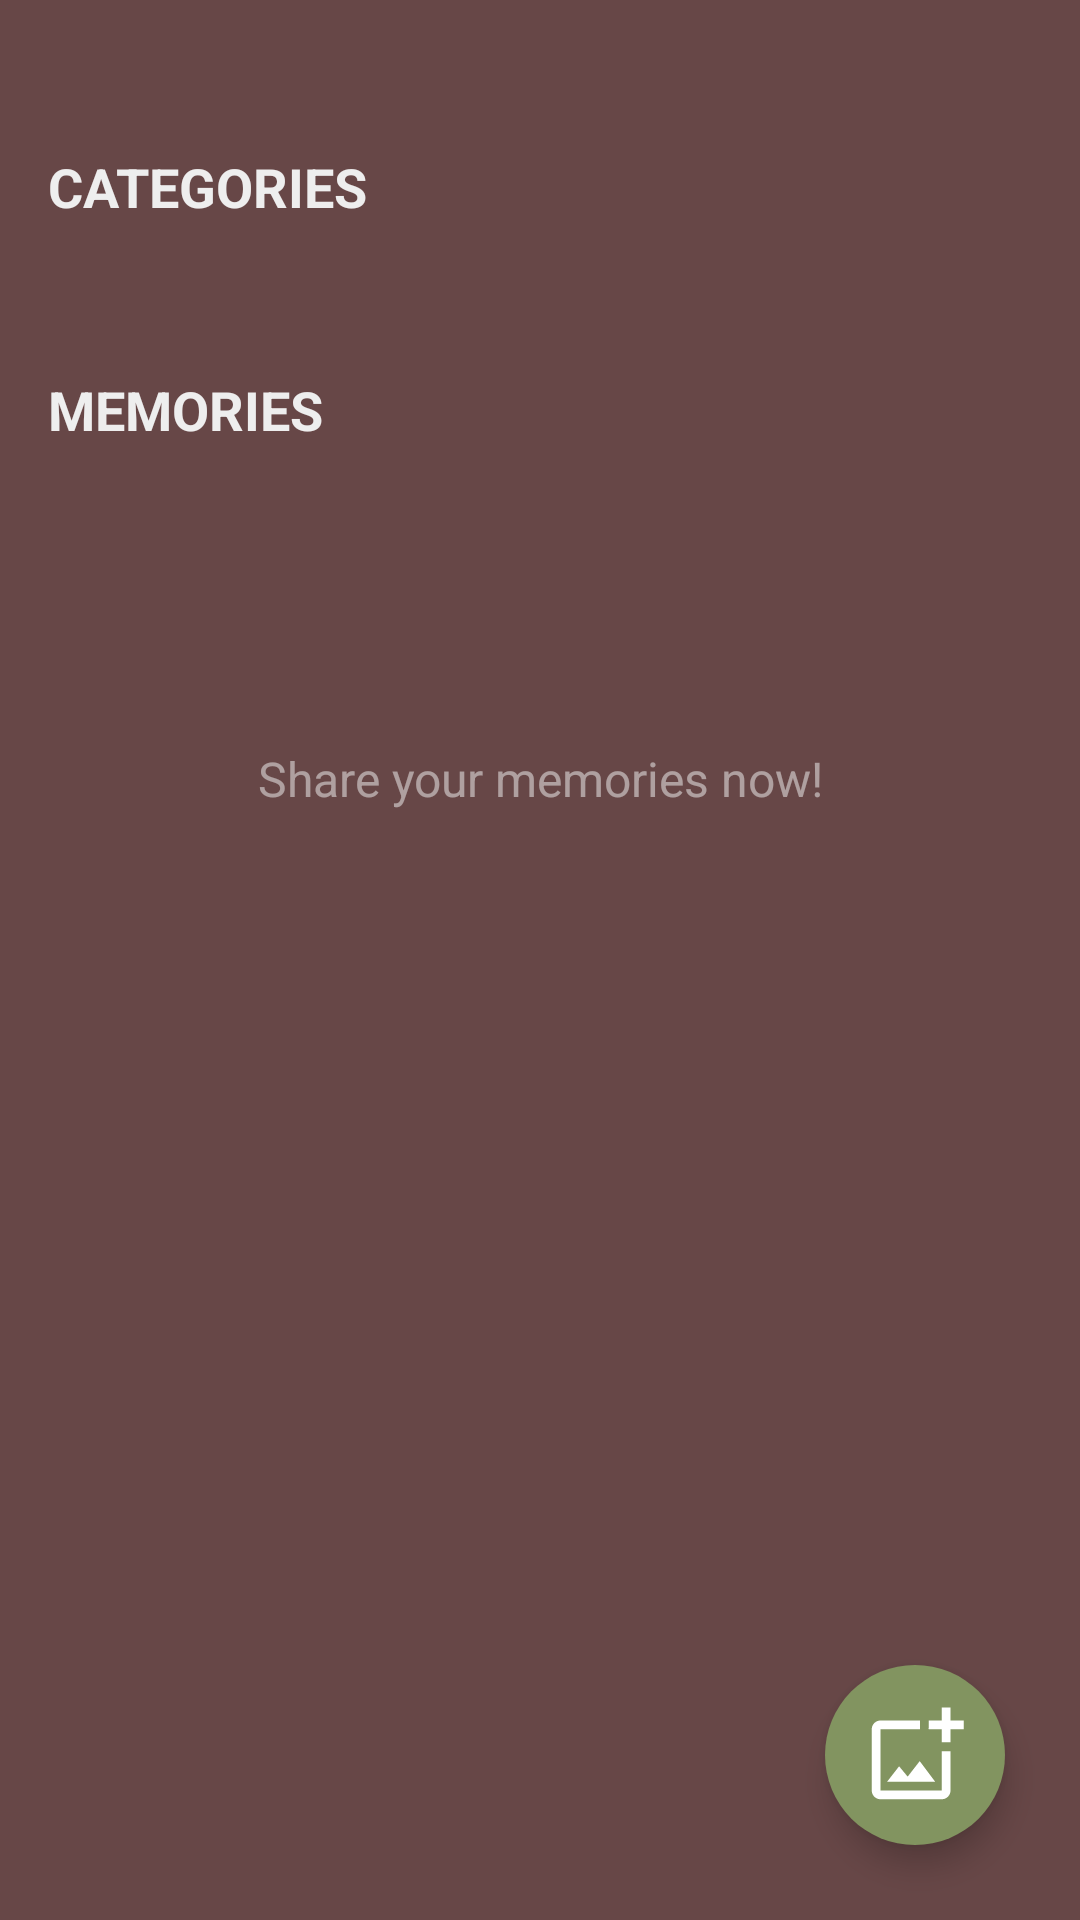

The Android layout XML behind this screen, and the referenced resources:
<!-- AndroidManifest.xml: application theme Theme.CircleLink -->
<!-- res/layout/activity_memory_album.xml -->
<FrameLayout xmlns:android="http://schemas.android.com/apk/res/android"
    android:layout_width="match_parent"
    android:layout_height="match_parent">

    
    <androidx.core.widget.NestedScrollView
        android:layout_width="match_parent"
        android:layout_height="match_parent"
        android:orientation="vertical"
        android:background="@color/brown"
        android:paddingStart="16dp"
        android:paddingEnd="16dp"
        android:paddingTop="50dp">

        <LinearLayout
            android:layout_width="match_parent"
            android:layout_height="wrap_content"
            android:orientation="vertical">

            <TextView
                android:id="@+id/categoriesLabel"
                android:layout_width="wrap_content"
                android:layout_height="wrap_content"
                android:text="CATEGORIES"
                android:textSize="18sp"
                android:textStyle="bold"
                android:textColor="@color/light_gray" />

            <androidx.recyclerview.widget.RecyclerView
                android:id="@+id/categoriesRecyclerView"
                android:layout_width="match_parent"
                android:layout_height="wrap_content"
                android:orientation="horizontal"
                android:layout_marginTop="10dp"
                android:scrollbars="horizontal" />

            <LinearLayout
                android:layout_width="match_parent"
                android:layout_height="wrap_content"
                android:orientation="horizontal"
                android:gravity="top"
                android:layout_marginTop="40dp">

                <TextView
                    android:id="@+id/photosLabel"
                    android:layout_width="wrap_content"
                    android:layout_height="wrap_content"
                    android:gravity="center_vertical"
                    android:text="MEMORIES"
                    android:textSize="18sp"
                    android:textStyle="bold"
                    android:textColor="@color/light_gray" />
            </LinearLayout>

            <TextView
                android:id="@+id/noMemoriesTV"
                android:layout_width="match_parent"
                android:layout_height="match_parent"
                android:layout_marginTop="100dp"
                android:textColor="#88EEEEEE"
                android:textSize="16sp"
                android:gravity="center"
                android:text="Share your memories now!" />

            <androidx.recyclerview.widget.RecyclerView
                android:id="@+id/photosRecyclerView"
                android:layout_marginTop="10dp"
                android:layout_width="match_parent"
                android:layout_height="wrap_content"
                android:scrollbars="vertical"
                android:visibility="gone"/>
        </LinearLayout>

    </androidx.core.widget.NestedScrollView>

    
    <ImageButton
        android:id="@+id/pickButton"
        android:layout_width="60dp"
        android:layout_height="60dp"
        android:layout_gravity="bottom|end"
        android:layout_margin="25dp"
        android:background="@drawable/floating_button_background"
        android:src="@drawable/outline_add_photo_alternate_24"
        android:contentDescription="Pick Memory"
        android:elevation="6dp" />
</FrameLayout>
<!-- resources referenced by this layout -->
<resources>
  <color name="brown">#674747</color>
  <color name="light_gray">#EEEEEE</color>
  <!-- drawable floating_button_background (drawable) -->
  <?xml version="1.0" encoding="utf-8"?>
  <shape xmlns:android="http://schemas.android.com/apk/res/android" android:shape="oval">
      <solid android:color="@color/green_moss" />
      <elevation android:value="6dp" />
  </shape>
  <!-- drawable outline_add_photo_alternate_24 (drawable) -->
  <vector xmlns:android="http://schemas.android.com/apk/res/android" android:height="35dp" android:tint="#FFFFFF" android:viewportHeight="24" android:viewportWidth="24" android:width="35dp">
        
      <path android:fillColor="@android:color/white" android:pathData="M18,20L4,20L4,6h9L13,4L4,4c-1.1,0 -2,0.9 -2,2v14c0,1.1 0.9,2 2,2h14c1.1,0 2,-0.9 2,-2v-9h-2v9zM10.21,16.83l-1.96,-2.36L5.5,18h11l-3.54,-4.71zM20,4L20,1h-2v3h-3c0.01,0.01 0,2 0,2h3v2.99c0.01,0.01 2,0 2,0L20,6h3L23,4h-3z"/>
      
  </vector>
  <style name="Theme.CircleLink" parent="Theme.MaterialComponents.DayNight.NoActionBar">
          
          <item name="colorPrimary">@color/purple_500</item>
          <item name="colorPrimaryVariant">@color/purple_700</item>
          <item name="colorOnPrimary">@color/white</item>
          
          <item name="colorSecondary">@color/teal_200</item>
          <item name="colorSecondaryVariant">@color/teal_700</item>
          <item name="colorOnSecondary">@color/black</item>
          
          <item name="android:statusBarColor">?attr/colorPrimaryVariant</item>
          
      </style>
  <color name="green_moss">#829460</color>
  <color name="purple_500">#FF6200EE</color>
  <color name="purple_700">#FF3700B3</color>
  <color name="white">#FFFFFFFF</color>
  <color name="teal_200">#FF03DAC5</color>
  <color name="teal_700">#FF018786</color>
  <color name="black">#FF000000</color>
</resources>
